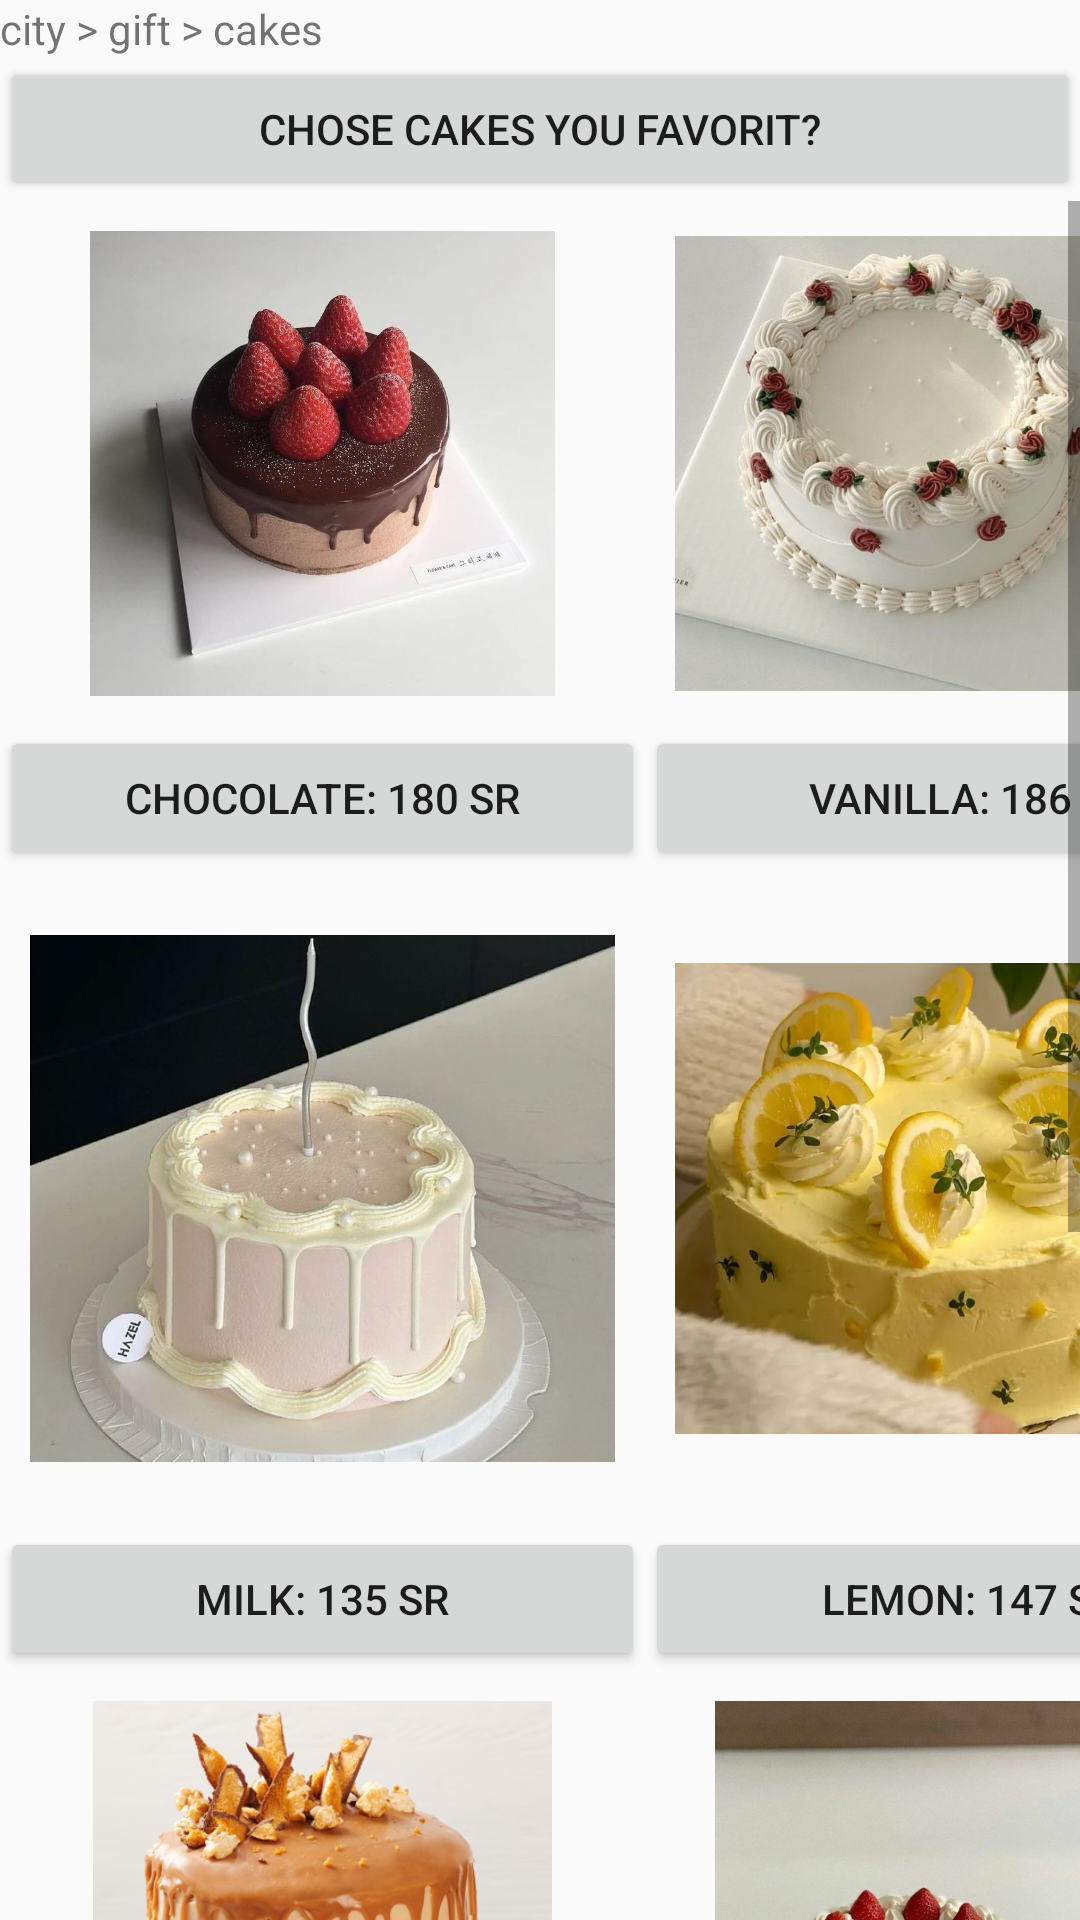

Produce the Android XML layout that renders to this screen, including the resource entries it uses.
<!-- AndroidManifest.xml: application theme Theme.GiftDelivery -->
<!-- res/layout/activity_cakes.xml -->
<?xml version="1.0" encoding="utf-8"?>
<LinearLayout xmlns:android="http://schemas.android.com/apk/res/android"
    xmlns:app="http://schemas.android.com/apk/res-auto"
    xmlns:tools="http://schemas.android.com/tools"
    android:layout_width="match_parent"
    android:layout_height="match_parent"
    android:orientation="vertical"
    android:background="@drawable/backpage"
    tools:context=".cakes">

    <TextView
        android:id="@+id/textView"
        android:layout_width="match_parent"
        android:layout_height="wrap_content"
        android:text="city > gift > cakes" />

    <Button
        android:id="@+id/button"
        android:layout_width="match_parent"
        android:layout_height="wrap_content"
        android:text="chose cakes you favorit?" />

    <ScrollView
        android:layout_width="match_parent"
        android:layout_height="match_parent"
        android:contentDescription="@string/app_name">

        <TableLayout
            android:layout_width="match_parent"
            android:layout_height="wrap_content">

            <TableRow
                android:layout_width="match_parent"
                android:layout_height="match_parent">

                <ImageView
                    android:id="@+id/Img_choco"
                    android:layout_width="195dp"
                    android:layout_height="175dp"
                    android:padding="10dp"
                    android:src="@drawable/cake2" />

                <ImageView
                    android:id="@+id/Img_van"
                    android:layout_width="217dp"
                    android:layout_height="match_parent"
                    android:padding="10dp"
                    android:src="@drawable/cake1" />

            </TableRow>

            <TableRow
                android:layout_width="match_parent"
                android:layout_height="match_parent">

                <Button
                    android:id="@+id/But_choco"
                    android:layout_width="wrap_content"
                    android:layout_height="wrap_content"
                    android:text="chocolate: 180 SR" />

                <Button
                    android:id="@+id/But_van"
                    android:layout_width="wrap_content"
                    android:layout_height="wrap_content"
                    android:text="vanilla: 186 SR" />
            </TableRow>

            <TableRow
                android:layout_width="match_parent"
                android:layout_height="match_parent">

                <ImageView
                    android:id="@+id/Img_mil"
                    android:layout_width="215dp"
                    android:layout_height="219dp"
                    android:padding="10dp"
                    android:src="@drawable/cake6" />

                <ImageView
                    android:id="@+id/Img_lem"
                    android:layout_width="191dp"
                    android:layout_height="match_parent"
                    android:padding="10dp"
                    android:src="@drawable/cakelimon" />
            </TableRow>

            <TableRow
                android:layout_width="match_parent"
                android:layout_height="match_parent">

                <Button
                    android:id="@+id/But_mil"
                    android:layout_width="wrap_content"
                    android:layout_height="wrap_content"
                    android:text="milk: 135 SR" />

                <Button
                    android:id="@+id/But_lem"
                    android:layout_width="wrap_content"
                    android:layout_height="wrap_content"
                    android:text="lemon: 147 SR" />
            </TableRow>

            <TableRow
                android:layout_width="match_parent"
                android:layout_height="match_parent">

                <ImageView
                    android:id="@+id/Img_crml"
                    android:layout_width="205dp"
                    android:layout_height="177dp"
                    android:padding="10dp"
                    android:src="@drawable/cakecaramel" />

                <ImageView
                    android:id="@+id/Img_stu"
                    android:layout_width="194dp"
                    android:layout_height="188dp"
                    android:padding="10dp"
                    android:src="@drawable/cakestu" />
            </TableRow>

            <TableRow
                android:layout_width="match_parent"
                android:layout_height="match_parent">

                <Button
                    android:id="@+id/But_crml"
                    android:layout_width="wrap_content"
                    android:layout_height="wrap_content"
                    android:text="caramel: 192 SR" />

                <Button
                    android:id="@+id/But_stru"
                    android:layout_width="wrap_content"
                    android:layout_height="wrap_content"
                    android:text="strawberry: 188 SR" />

            </TableRow>

            <TableRow
                android:layout_width="match_parent"
                android:layout_height="match_parent">

                <ImageView
                    android:id="@+id/Img_rasp"
                    android:layout_width="186dp"
                    android:layout_height="181dp"
                    android:padding="10dp"
                    android:src="@drawable/cake4" />

                <ImageView
                    android:id="@+id/Img_cherry"
                    android:layout_width="115dp"
                    android:layout_height="match_parent"
                    android:padding="10dp"
                    android:src="@drawable/cake3" />
            </TableRow>

            <TableRow
                android:layout_width="match_parent"
                android:layout_height="match_parent">

                <Button
                    android:id="@+id/But_rasp"
                    android:layout_width="wrap_content"
                    android:layout_height="wrap_content"
                    android:text="raspberry: 120" />

                <Button
                    android:id="@+id/But_cherry"
                    android:layout_width="wrap_content"
                    android:layout_height="wrap_content"
                    android:text="cherry: 170 SR" />
            </TableRow>
        </TableLayout>
    </ScrollView>
</LinearLayout>
<!-- resources referenced by this layout -->
<resources>
  <!-- drawable cake1: jpg bitmap (drawable, 71015 bytes) -->
  <!-- drawable cake2: jpg bitmap (drawable, 49464 bytes) -->
  <!-- drawable cake3: jpg bitmap (drawable, 58110 bytes) -->
  <!-- drawable cake4: jpg bitmap (drawable, 44580 bytes) -->
  <!-- drawable cake6: jpg bitmap (drawable, 73185 bytes) -->
  <!-- drawable cakecaramel: png bitmap (drawable, 291092 bytes) -->
  <!-- drawable cakelimon: jpg bitmap (drawable, 93050 bytes) -->
  <!-- drawable cakestu: jpg bitmap (drawable, 50630 bytes) -->
  <string name="app_name">GiftDelivery</string>
  <style name="Theme.GiftDelivery" parent="Base.Theme.GiftDelivery" />
  <style name="Base.Theme.GiftDelivery" parent="Theme.AppCompat.Light.DarkActionBar">
          
          
      </style>
</resources>
